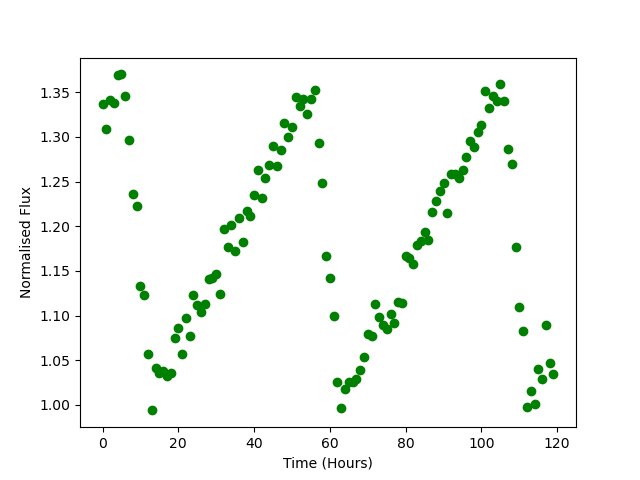

The file beside this chart, header and first rows:
Time, Flux
0.0, 1.337
1.0, 1.309
2.0, 1.341
3.0, 1.338
4.0, 1.369
5.0, 1.37
6.0, 1.346
7.0, 1.297
8.0, 1.237
9.0, 1.223
10.0, 1.133
11.0, 1.123
12.0, 1.057
13.0, 0.9939
14.0, 1.041
15.0, 1.036
16.0, 1.038
17.0, 1.032
18.0, 1.036
19.0, 1.075
20.0, 1.087
21.0, 1.057
22.0, 1.098
23.0, 1.077
24.0, 1.123
25.0, 1.111
26.0, 1.104
27.0, 1.113
28.0, 1.141
29.0, 1.143
30.0, 1.146
31.0, 1.125
32.0, 1.197
33.0, 1.177
34.0, 1.202
35.0, 1.173
36.0, 1.209
37.0, 1.182
38.0, 1.217
39.0, 1.211
40.0, 1.235
41.0, 1.263
42.0, 1.231
43.0, 1.255
44.0, 1.268
45.0, 1.29
46.0, 1.268
47.0, 1.285
48.0, 1.316
49.0, 1.3
50.0, 1.311
51.0, 1.345
52.0, 1.335
53.0, 1.342
54.0, 1.326
55.0, 1.342
56.0, 1.352
57.0, 1.293
58.0, 1.249
59.0, 1.167
... 60 more rows
